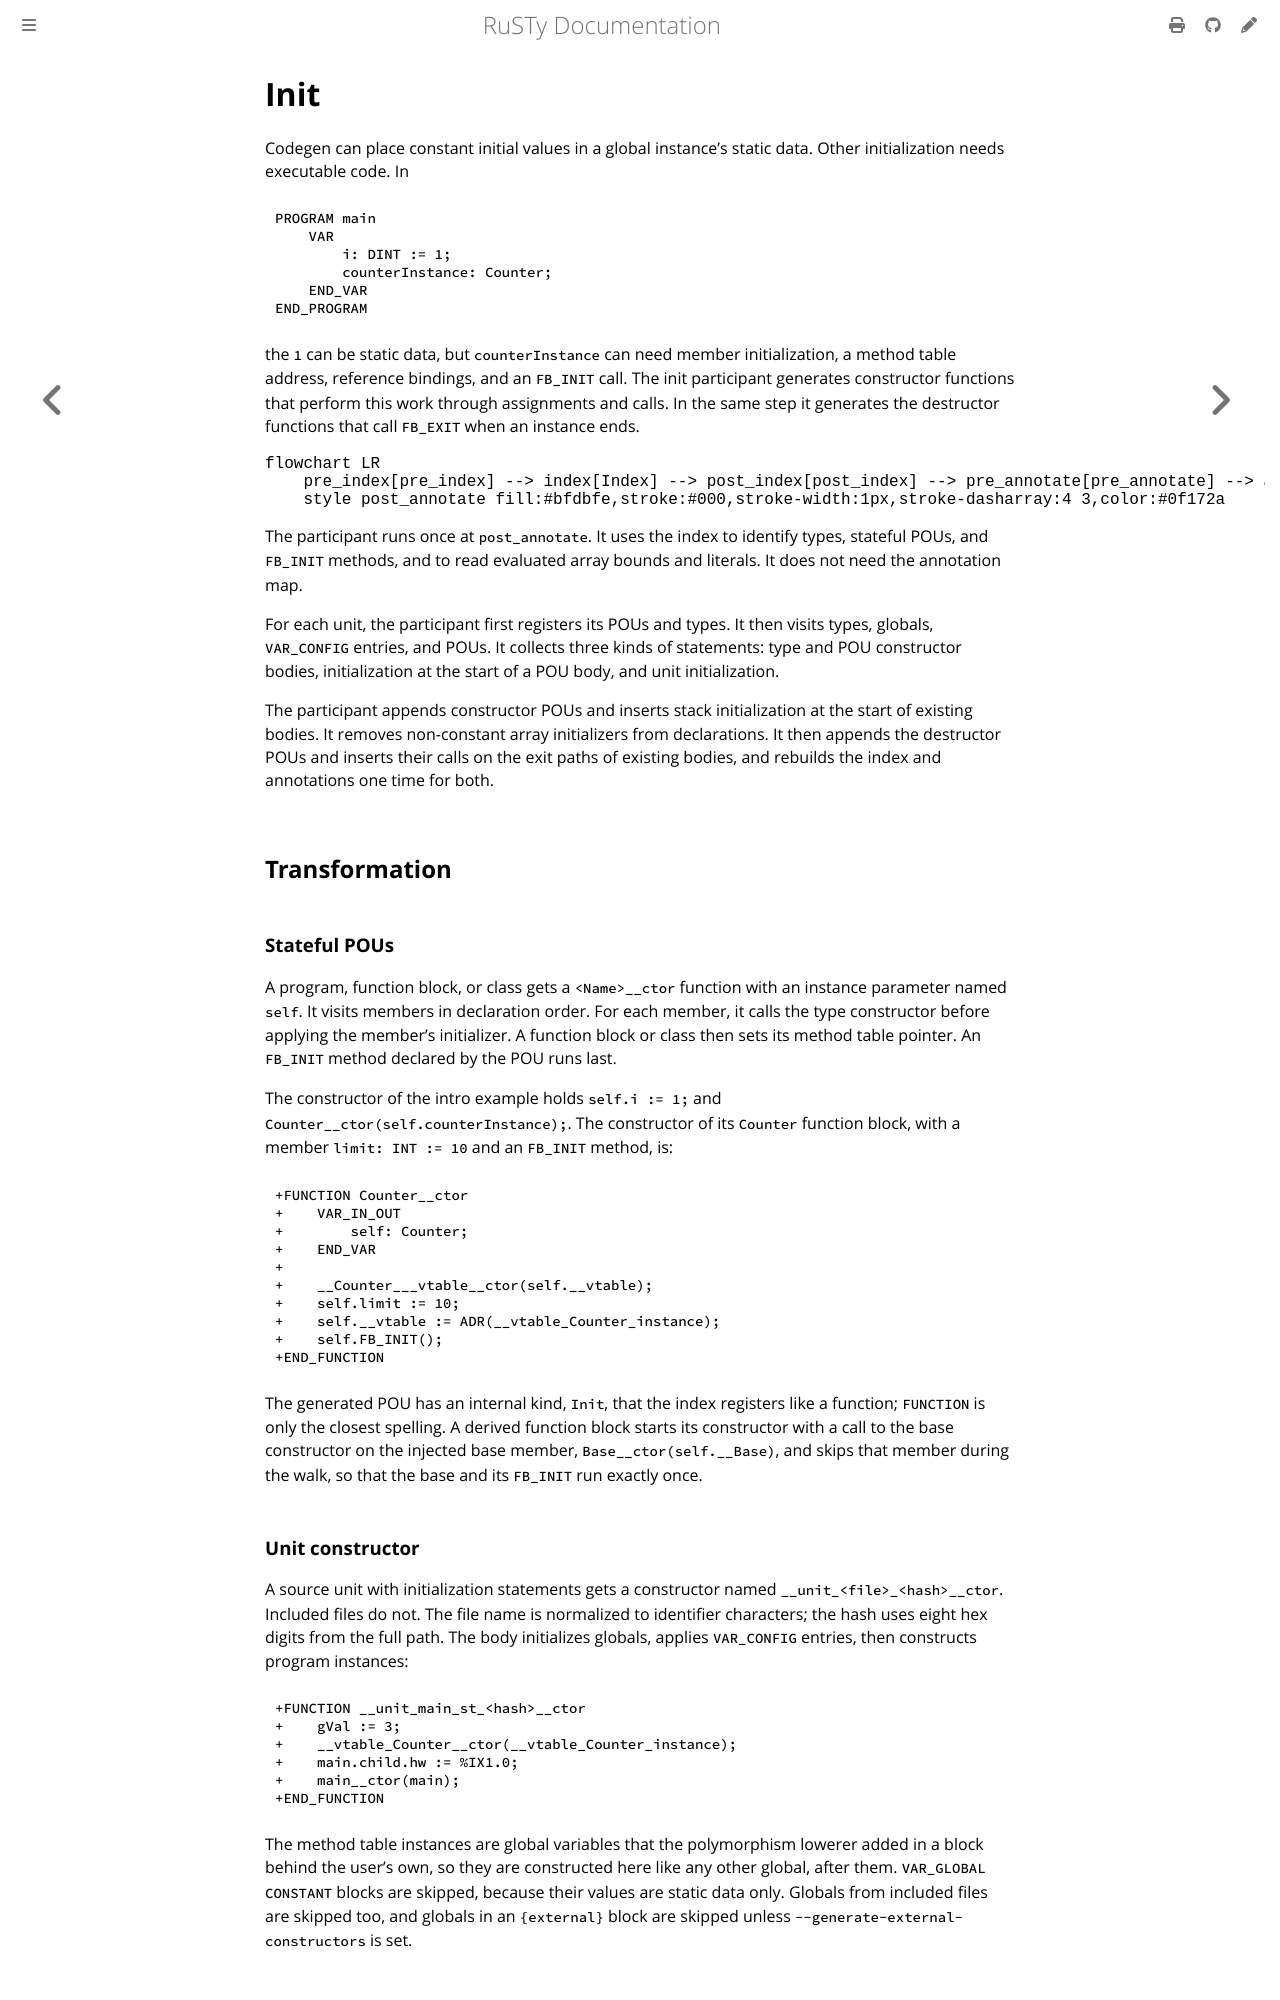

repository: PLC-lang/rusty · page: technical/participants/06-init.html · generator: mdbook

# Init

Codegen can place constant initial values in a global instance's static data. Other initialization needs executable code. In

```iecst
PROGRAM main
    VAR
        i: DINT := 1;
        counterInstance: Counter;
    END_VAR
END_PROGRAM
```

the `1` can be static data, but `counterInstance` can need member initialization, a method table address, reference bindings, and an `FB_INIT` call. The init participant generates constructor functions that perform this work through assignments and calls. In the same step it generates the destructor functions that call `FB_EXIT` when an instance ends.

```mermaid
flowchart LR
    pre_index[pre_index] --> index[Index] --> post_index[post_index] --> pre_annotate[pre_annotate] --> annotate[Annotate] --> post_annotate[post_annotate]
    style post_annotate fill:#bfdbfe,stroke:#000,stroke-width:1px,stroke-dasharray:4 3,color:#0f172a
```

The participant runs once at `post_annotate`. It uses the index to identify types, stateful POUs, and `FB_INIT` methods, and to read evaluated array bounds and literals. It does not need the annotation map.

For each unit, the participant first registers its POUs and types. It then visits types, globals, `VAR_CONFIG` entries, and POUs. It collects three kinds of statements: type and POU constructor bodies, initialization at the start of a POU body, and unit initialization.

The participant appends constructor POUs and inserts stack initialization at the start of existing bodies. It removes non-constant array initializers from declarations. It then appends the destructor POUs and inserts their calls on the exit paths of existing bodies, and rebuilds the index and annotations one time for both.


## Transformation

### Stateful POUs

A program, function block, or class gets a `<Name>__ctor` function with an instance parameter named `self`. It visits members in declaration order. For each member, it calls the type constructor before applying the member's initializer. A function block or class then sets its method table pointer. An `FB_INIT` method declared by the POU runs last.

The constructor of the intro example holds `self.i := 1;` and `Counter__ctor(self.counterInstance);`. The constructor of its `Counter` function block, with a member `limit: INT := 10` and an `FB_INIT` method, is:

```diff
+FUNCTION Counter__ctor
+    VAR_IN_OUT
+        self: Counter;
+    END_VAR
+
+    __Counter___vtable__ctor(self.__vtable);
+    self.limit := 10;
+    self.__vtable := ADR(__vtable_Counter_instance);
+    self.FB_INIT();
+END_FUNCTION
```

The generated POU has an internal kind, `Init`, that the index registers like a function; `FUNCTION` is only the closest spelling. A derived function block starts its constructor with a call to the base constructor on the injected base member, `Base__ctor(self.__Base)`, and skips that member during the walk, so that the base and its `FB_INIT` run exactly once.

### Unit constructor

A source unit with initialization statements gets a constructor named `__unit_<file>_<hash>__ctor`. Included files do not. The file name is normalized to identifier characters; the hash uses eight hex digits from the full path. The body initializes globals, applies `VAR_CONFIG` entries, then constructs program instances:

```diff
+FUNCTION __unit_main_st_<hash>__ctor
+    gVal := 3;
+    __vtable_Counter__ctor(__vtable_Counter_instance);
+    main.child.hw := %IX1.0;
+    main__ctor(main);
+END_FUNCTION
```

The method table instances are global variables that the polymorphism lowerer added in a block behind the user's own, so they are constructed here like any other global, after them. `VAR_GLOBAL CONSTANT` blocks are skipped, because their values are static data only. Globals from included files are skipped too, and globals in an `{external}` block are skipped unless `--generate-external-constructors` is set.
